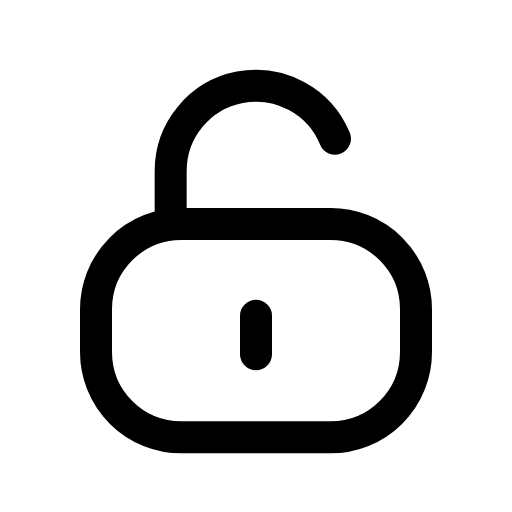
t = 0.00 s
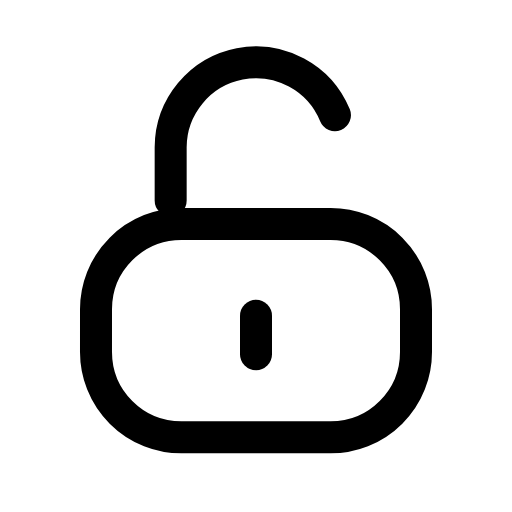
t = 0.14 s
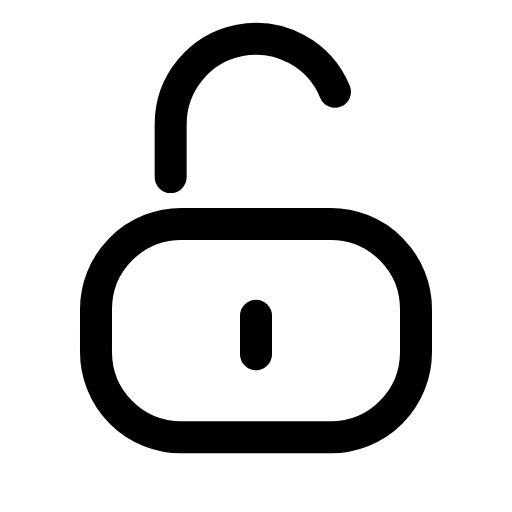
t = 0.28 s
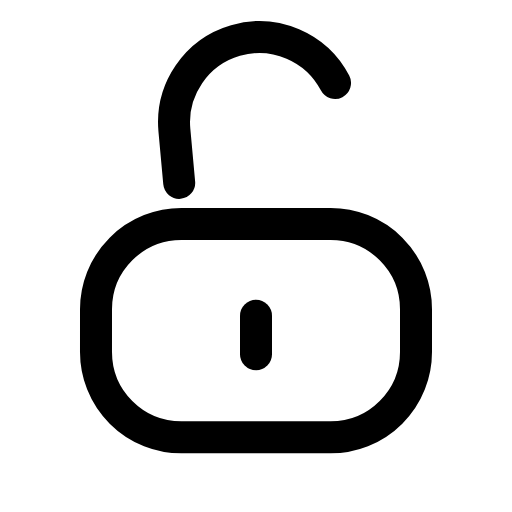
t = 0.40 s
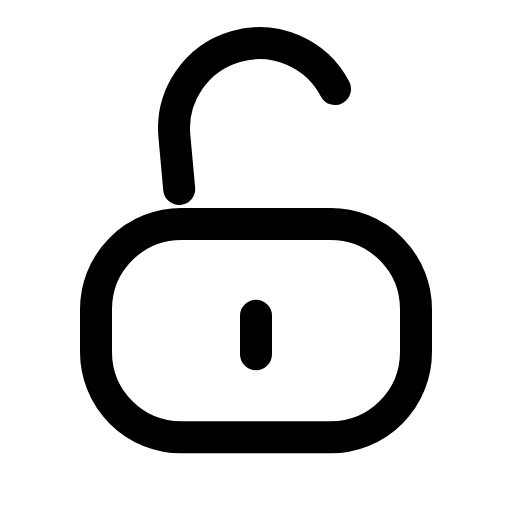
t = 0.53 s
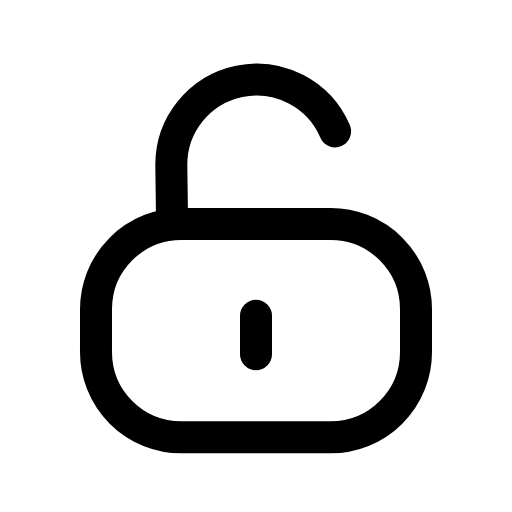
t = 0.71 s

The animated SVG that drew these frames (rendered in a browser with its animation timeline set to each time). Animation: 1 CSS @keyframes rule; one cycle of 0.80 s, repeats indefinitely.

<svg xmlns="http://www.w3.org/2000/svg" viewBox="0 0 24 24" width="24" height="24" class="rd-a-lock-open" data-rd-animate="hover"><style>.rd-a-lock-open{overflow:visible}.rd-a-lock-open *{transform-box:view-box}@media (prefers-reduced-motion:no-preference){.rd-a-lock-open[data-rd-animate="hover"]:hover .sh,:hover>.rd-a-lock-open[data-rd-animate="parent"] .sh,.rd-a-lock-open[data-rd-animate="play"] .sh,.rd-a-lock-open[data-rd-animate="loop"] .sh{animation:rd-lock-open-lift calc(0.8s*var(--rd-speed,1)) ease-in-out}.rd-a-lock-open[data-rd-animate="loop"] *{animation-iteration-count:infinite!important}@keyframes rd-lock-open-lift{0%,100%{translate:0 0;rotate:0deg}35%{translate:0 -2.2px;rotate:0deg}55%{translate:-.6px -1px;rotate:-6deg}}}</style><g fill="none" stroke="currentColor" stroke-linecap="round" stroke-linejoin="round" stroke-width="1.5"><rect x="4.5" y="10.5" width="15" height="10" rx="4"/><path class="sh" d="M8 10.5V8a4 4 0 0 1 7.7-1.5"/><path d="M12 14.8v1.8"/></g></svg>
